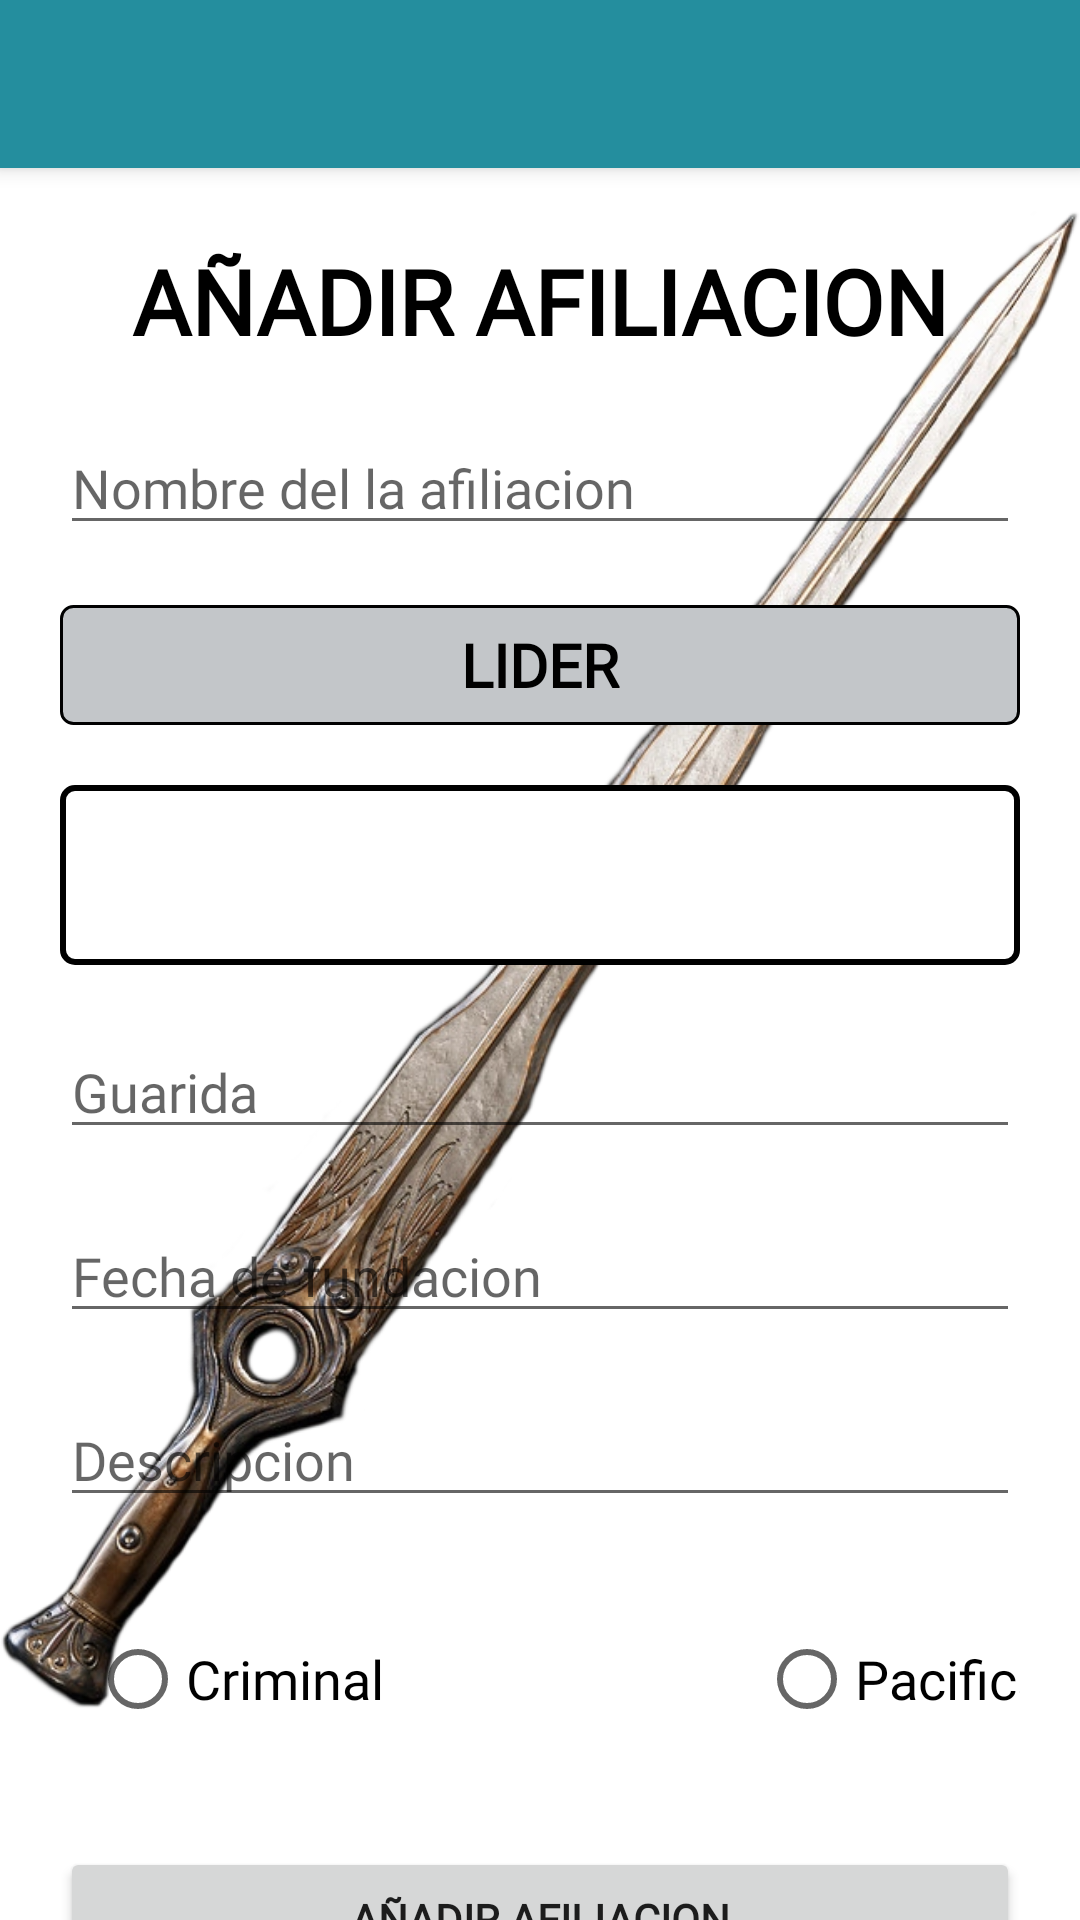

This screen was rendered from an Android layout file. Write that file and the resources it references.
<!-- AndroidManifest.xml: application theme Theme.Proyecto_AssassinsCreed -->
<!-- res/layout/activity_annadir_afiliacion.xml -->
<?xml version="1.0" encoding="utf-8"?>
<androidx.drawerlayout.widget.DrawerLayout xmlns:android="http://schemas.android.com/apk/res/android"
    xmlns:app="http://schemas.android.com/apk/res-auto"
    xmlns:tools="http://schemas.android.com/tools"
    android:layout_width="match_parent"
    android:layout_height="match_parent"
    android:id="@+id/drawer_layout"
    tools:context=".AnnadirAfiliacion"
    tools:openDrawer="start">

    <androidx.constraintlayout.widget.ConstraintLayout
        android:layout_width="match_parent"
        android:layout_height="match_parent">

    <include
        layout="@layout/app_bar_main"
        android:layout_width="match_parent"
        android:layout_height="match_parent"/>

    <ImageView
        android:id="@+id/espada_damocles"
        android:layout_width="wrap_content"
        android:layout_height="wrap_content"
        android:src="@drawable/espada_damocles"
        app:layout_constraintBottom_toBottomOf="parent"
        app:layout_constraintEnd_toEndOf="parent"
        app:layout_constraintStart_toStartOf="parent"
        app:layout_constraintTop_toTopOf="parent" />

    <TextView
        android:id="@+id/titulo_annadir_afiliacion"
        android:layout_width="match_parent"
        android:layout_height="wrap_content"
        android:layout_marginTop="80dp"
        android:text="AÑADIR AFILIACION"
        tools:layout_editor_absoluteX="177dp"
        tools:layout_editor_absoluteY="56dp"
        android:textAlignment="center"
        android:textSize="30dp"
        android:textStyle="bold"
        android:textColor="@color/black"
        app:layout_constraintTop_toTopOf="parent"
        app:layout_constraintLeft_toLeftOf="parent"
        android:fontFamily="@font/cinzel_regular"/>

    <EditText
        android:id="@+id/nombreAfiliacion"
        android:layout_width="match_parent"
        android:layout_height="wrap_content"
        android:layout_margin="20dp"
        android:ems="10"
        android:inputType="text"
        android:hint="Nombre del la afiliacion"
        tools:layout_editor_absoluteX="102dp"
        tools:layout_editor_absoluteY="102dp"
        app:layout_constraintTop_toBottomOf="@id/titulo_annadir_afiliacion"
        app:layout_constraintLeft_toLeftOf="parent"
        android:fontFamily="@font/cinzel_regular"/>

        <TextView
            android:id="@+id/liderAfiliacion"
            android:layout_width="match_parent"
            android:layout_height="40dp"
            android:text="LIDER"
            android:textAlignment="center"
            app:layout_constraintTop_toBottomOf="@id/nombreAfiliacion"
            app:layout_constraintLeft_toLeftOf="parent"
            android:fontFamily="@font/cinzel_regular"
            android:textStyle="bold"
            android:textSize="20dp"
            android:layout_margin="20dp"
            android:textColor="@color/black"
            android:gravity="center_vertical"
            tools:ignore="RtlCompat"
            android:background="@drawable/bordes"
            />

    <Spinner
        android:id="@+id/spLider"
        android:layout_width="match_parent"
        android:layout_height="60dp"
        android:layout_margin="20dp"
        android:fontFamily="@font/cinzel_regular"
        app:layout_constraintLeft_toLeftOf="parent"
        app:layout_constraintTop_toBottomOf="@id/liderAfiliacion"
        android:background="@drawable/spinner_border"/>

    <EditText
        android:id="@+id/guarida"
        android:layout_width="match_parent"
        android:layout_height="wrap_content"
        android:layout_margin="20dp"
        android:ems="10"
        android:inputType="text"
        android:hint="Guarida"
        app:layout_constraintTop_toBottomOf="@id/spLider"
        app:layout_constraintLeft_toLeftOf="parent"
        android:fontFamily="@font/cinzel_regular"/>

    <EditText
        android:id="@+id/fechaFundacion"
        android:layout_width="match_parent"
        android:layout_height="wrap_content"
        android:layout_margin="20dp"
        android:ems="10"
        android:inputType="text"
        android:hint="Fecha de fundacion"
        app:layout_constraintTop_toBottomOf="@id/guarida"
        app:layout_constraintLeft_toLeftOf="parent"
        android:fontFamily="@font/cinzel_regular"/>

    <EditText
        android:id="@+id/descripcion"
        android:layout_width="match_parent"
        android:layout_height="wrap_content"
        android:layout_margin="20dp"
        android:ems="10"
        android:inputType="text"
        android:hint="Descripcion"
        app:layout_constraintTop_toBottomOf="@id/fechaFundacion"
        app:layout_constraintLeft_toLeftOf="parent"
        android:fontFamily="@font/cinzel_regular"/>

    <RadioGroup
        android:id="@+id/grupo_radio"
        android:layout_width="match_parent"
        android:layout_height="70dp"
        android:layout_margin="20dp"
        android:orientation="horizontal"
        app:layout_constraintLeft_toLeftOf="parent"
        app:layout_constraintTop_toBottomOf="@id/descripcion">

        <RadioButton
            android:id="@+id/radioCriminal"
            android:layout_width="123dp"
            android:layout_height="48dp"
            android:layout_marginLeft="10dp"
            android:layout_marginTop="10dp"
            android:fontFamily="@font/cinzel_regular"
            android:text="Criminal"
            android:textSize="18sp" />

        <RadioButton
            android:id="@+id/radioPacifica"
            android:layout_width="136dp"
            android:layout_height="40dp"
            android:layout_marginLeft="100dp"
            android:layout_marginTop="10dp"
            android:fontFamily="@font/cinzel_regular"
            android:text="Pacifica"
            android:textSize="18sp" />
    </RadioGroup>

    <Button
        android:id="@+id/bAnnadirAfiliacion"
        android:layout_width="match_parent"
        android:layout_height="wrap_content"
        android:layout_margin="20dp"
        android:fontFamily="@font/cinzel_regular"
        android:text="AÑADIR AFILIACION"
        android:textStyle="bold"
        app:layout_constraintLeft_toLeftOf="parent"
        app:layout_constraintTop_toBottomOf="@id/grupo_radio"
        tools:layout_editor_absoluteY="434dp" />

    </androidx.constraintlayout.widget.ConstraintLayout>

    <com.google.android.material.navigation.NavigationView
        android:layout_width="wrap_content"
        android:layout_height="match_parent"
        android:id="@+id/nav_view"
        android:layout_gravity="start"
        app:headerLayout="@layout/new_header_main"
        app:menu="@menu/menu_drawer"
        tools:ignore="MissingConstraints" />


</androidx.drawerlayout.widget.DrawerLayout>
<!-- res/layout/app_bar_main.xml (included above) -->
<?xml version="1.0" encoding="utf-8"?>
<androidx.coordinatorlayout.widget.CoordinatorLayout xmlns:android="http://schemas.android.com/apk/res/android"
    xmlns:tools="http://schemas.android.com/tools"
    android:layout_width="match_parent"
    android:layout_height="match_parent"
    xmlns:app="http://schemas.android.com/apk/res-auto"
    tools:context=".InicioActivity">

    <com.google.android.material.appbar.AppBarLayout
        android:layout_width="match_parent"
        android:layout_height="wrap_content"
        android:fitsSystemWindows="true">

        <androidx.appcompat.widget.Toolbar
            android:layout_width="match_parent"
            android:layout_height="match_parent"
            android:id="@+id/toolbarMenu"
            android:background="#248e9e"
            app:layout_scrollFlags="scroll|enterAlways"
            />
    </com.google.android.material.appbar.AppBarLayout>

</androidx.coordinatorlayout.widget.CoordinatorLayout>
<!-- res/layout/new_header_main.xml (included above) -->
<?xml version="1.0" encoding="utf-8"?>
<LinearLayout
    xmlns:android="http://schemas.android.com/apk/res/android"
    android:layout_width="match_parent"
    android:layout_height="160dp"
    android:id="@+id/nav_header"
    android:background="@color/black"
    android:clickable="true"
    android:focusable="true"
    android:gravity="bottom"
    android:orientation="vertical"
    android:padding="16dp"
    android:theme="@style/ThemeOverlay.AppCompat.Dark">

    <ImageView
        android:layout_width="64dp"
        android:layout_height="64dp"
        android:id="@+id/imagenCabecera"
        android:src="@drawable/logo"/>

    <TextView
        android:layout_width="match_parent"
        android:layout_height="match_parent"
        android:id="@+id/tituloMenu"
        android:paddingTop="16dp"
        android:text="ODYSSEY"
        android:textAppearance="@style/TextAppearance.AppCompat.Body1"
        android:fontFamily="@font/cinzel_regular"
        />

</LinearLayout>
<!-- resources referenced by this layout -->
<resources>
  <!-- drawable bordes (drawable) -->
  <?xml version="1.0" encoding="utf-8"?>
  <shape xmlns:android="http://schemas.android.com/apk/res/android">
      <solid android:color="#c3c6c9" /> 
      <stroke
          android:width="1dp"
          android:color="#000000" /> 
      <corners android:radius="4dp" /> 
  </shape>
  <!-- drawable espada_damocles: png bitmap (drawable, 56016 bytes) -->
  <!-- drawable logo: png bitmap (drawable, 3487 bytes) -->
  <!-- drawable spinner_border (drawable) -->
  <shape xmlns:android="http://schemas.android.com/apk/res/android">
      <solid android:color="#FFFFFF"/> 
      <stroke android:width="2dp" android:color="#000000"/> 
      <corners android:radius="4dp"/> 
      <padding android:left="4dp" android:top="4dp" android:right="4dp" android:bottom="4dp" />
  </shape>
  <style name="Theme.Proyecto_AssassinsCreed" parent="Base.Theme.Proyecto_AssassinsCreed" />
  <style name="Base.Theme.Proyecto_AssassinsCreed" parent="Theme.MaterialComponents.DayNight.DarkActionBar">
          
          
          <item name="colorPrimary">#607D8B</item>
          <item name="colorPrimaryDark">#455A64</item>
          <item name="colorAccent">#FFC107</item>
      </style>
  <!-- not gathered from this repository: default colours our renderer supplied (Android Studio template values) -->
  <color name="black">#FF000000</color>
</resources>
